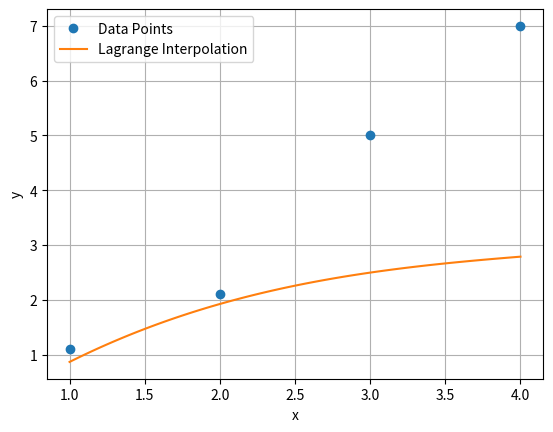

This chart was generated by the following Python code:
import numpy as np
import matplotlib.pyplot as plt
y = 4.5

x = np.array([1, 2, 3, 4])
y = np.array([1.1, 2.1, 5, 7])

# Value of y for which we want to find x
y_val = 4.5

def lagrange_interpolation(x, y, y_val):
    p = 0
    for i in range(len(x)):
        l = 1
        for j in range(len(x)):
            if i != j:
                l *= (y_val - y[j]) / (y[i] - y[j])
        p += x[i] * l
    return p

# Find x for y = 4.5
x_val = lagrange_interpolation(x, y, y_val)

# Print the result
print(f"x value for y = {y_val} is: {x_val}")

# Plot the data points and the interpolating polynomial
plt.plot(x, y, 'o', label='Data Points')
x_interp = np.linspace(x[0], x[-1], 100)
y_interp = lagrange_interpolation(x, y, x_interp)
plt.plot(x_interp, y_interp, label='Lagrange Interpolation')
plt.xlabel('x')
plt.ylabel('y')
plt.legend()
plt.grid(True)
plt.show()